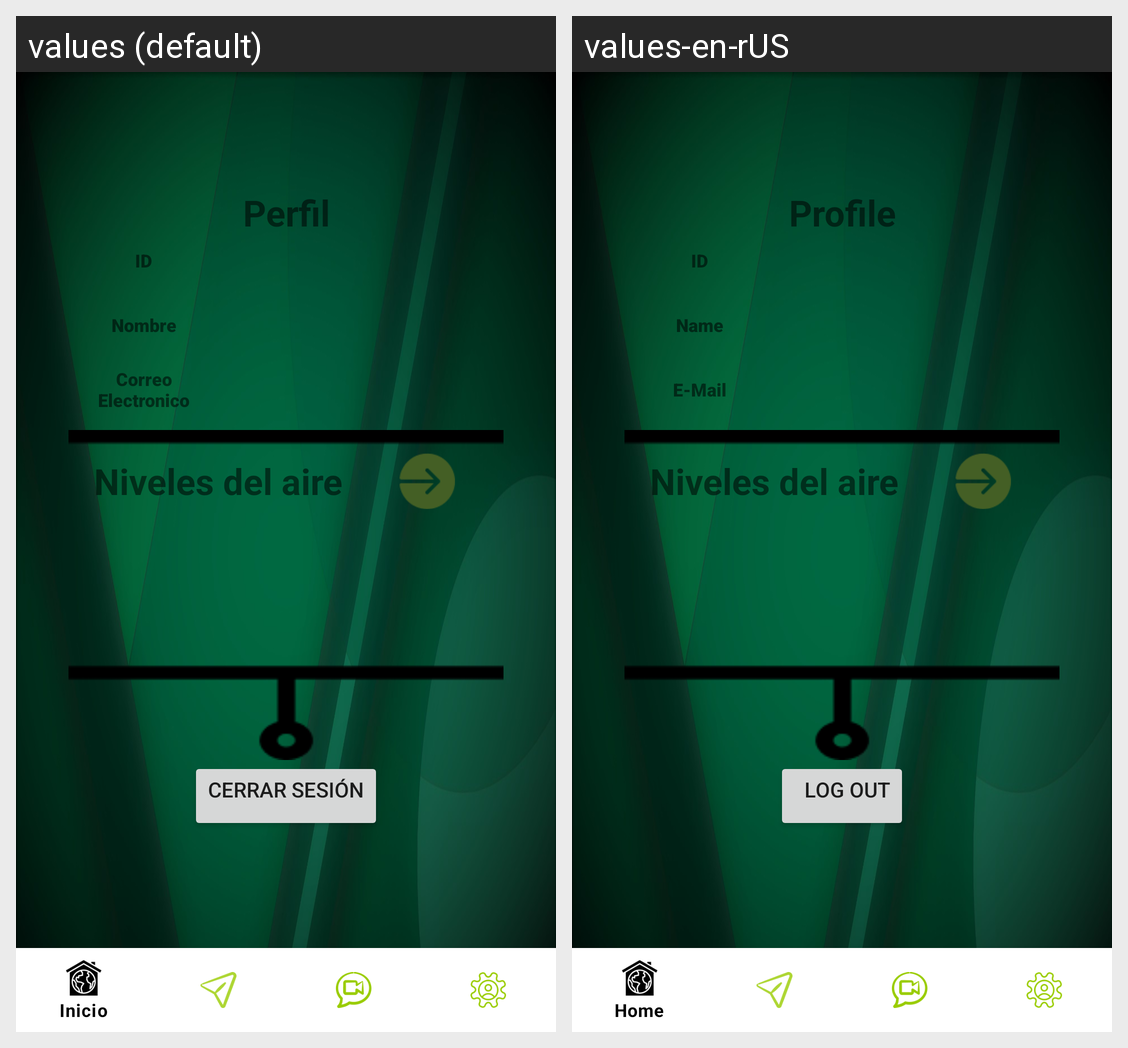

The same Android screen rendered under two of its app's locales, left to right. List the strings drawn on it with the default value and each locale's translation.
Android screen res/layout/activity_ajustes.xml rendered under 2 locales, left to right: values (default), values-en-rUS. Device: Nexus 5 (rendered at 1080×1920; each locale shown at half size, 540×960, under a caption strip naming it); theme Theme.LoginRegister.
Strings drawn on this screen, with the default value and each locale's value (text and hints the layout hard-codes, and strings that could not be matched under every locale, appear in the picture but are not listed):

str_profile
  values: Perfil
  values-en-rUS: Profile

perfil_id
  values: ID
  values-en-rUS: ID

perfil_nombre
  values: Nombre
  values-en-rUS: Name

perfil_correo
  values: Correo Electronico
  values-en-rUS: E-Mail

btn_cerrar
  values: Cerrar Sesión
  values-en-rUS: Log Out
